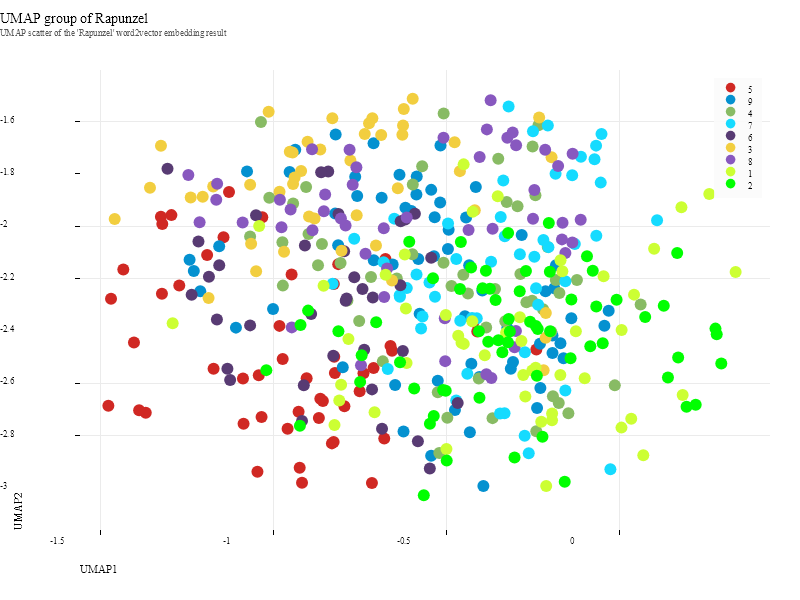

The table this chart was drawn from, first rows:
, dim_1, dim_2, dim_3, dim_4, dim_5, dim_6, dim_7, dim_8, dim_9, label:cluster
There, -1.038, -2.949, 0.7057, -2.9, 2.305, -1.479, 1.778, 0.2257, 0.9363, 5
were, -0.9389, -2.195, 0.6931, -2.615, 2.024, -1.627, 2.022, 0.2816, 2.136, 5
once, -0.5929, -1.953, 1.174, -2.641, 1.597, -1.215, 1.402, 0.5645, 1.83, 9
a, -0.184, -2.661, 1.221, -3.406, 2.035, -1.616, 1.736, 0.3366, 1.95, 4
man, -0.6061, -2.248, -0.02108, -3.773, 1.357, -1.586, 2.119, -0.1677, 1.458, 7
and, -1.059, -2.39, 0.5806, -2.962, 1.686, -0.94, 1.606, -0.175, 0.5373, 6
woman, -0.3585, -2.744, 0.9574, -3.22, 1.72, -1.788, 1.838, 0.3476, 2.222, 4
who, -0.01797, -2.939, 0.5459, -3.19, 1.352, -1.721, 1.561, 0.1554, 1.534, 7
had, -1.196, -1.898, 0.4876, -3.616, 1.204, -0.9493, 1.903, 0.2192, 1.252, 3
long, -0.2605, -2.302, 1.105, -2.527, 1.621, -1.416, 2.013, 0.5981, 1.789, 4
in, -0.7777, -2.295, 0.4389, -2.731, 1.242, -1.095, 1.185, 0.427, 1.992, 4
vain, -0.5899, -2.118, 0.514, -3.314, 2.022, -0.8267, 1.382, 0.3832, 2.182, 4
wished, -0.783, -2.009, 1.297, -3.257, 2.396, -1.33, 2.302, 0.1125, 1.151, 8
for, -0.6272, -1.815, 1.019, -2.507, 1.226, -1.274, 0.9338, 0.268, 1.764, 9
child, -1.348, -1.865, 0.5637, -3.421, 1.154, -0.9047, 1.805, -0.07611, 1.391, 3
At, -0.2339, -2.552, 0.6523, -3.165, 1.908, -0.7016, 1.022, -0.09988, 1.925, 1
length, -0.3117, -2.366, -0.09012, -2.433, 1.503, -1.277, 1.506, 0.1413, 1.44, 2
the, -0.5729, -2.136, 1.301, -2.272, 1.414, -1.23, 1.516, 0.2051, 1.202, 9
hoped, -1.205, -1.996, 1.096, -3.799, 2.015, -1.515, 1.896, 0.1907, 1.469, 8
that, -0.388, -2.257, 0.9026, -3.417, 1.375, -1.806, 1.032, -0.1177, 1.194, 9
God, -0.3626, -2.147, 0.1892, -3.643, 1.136, -1.594, 1.191, 0.3907, 1.312, 7
was, -1.059, -1.853, 0.2008, -3.078, 1.756, -1.399, 1.443, -0.174, 0.4993, 3
about, -0.1752, -2.16, 1.178, -2.831, 1.248, -1.532, 1.681, 0.6954, 1.459, 9
to, 0.01443, -2.408, 0.4836, -2.816, 1.947, -0.843, 1.114, 0.02504, 1.939, 1
grant, 0.2855, -2.402, 0.3277, -2.674, 2.194, -1.393, 1.302, 0.03364, 1.51, 2
her, 0.06938, -2.31, 0.456, -2.993, 2.35, -1.167, 1.543, 0.6362, 1.57, 4
desire, -0.7624, -1.853, 1.037, -3.287, 2.187, -0.936, 2.369, -0.1427, 0.999, 8
These, -0.1989, -2.091, 0.6085, -3.077, 2.368, -1.274, 2.127, 0.5371, 1.819, 4
people, -1.316, -1.704, 0.3883, -3.472, 1.294, -1.156, 1.606, 0.1004, 1.156, 3
little, -0.3748, -1.641, 1.346, -3.39, 1.944, -1.39, 1.959, 0.1349, 1.518, 8
window, -1.36, -2.724, 1.083, -3.242, 1.734, -1.494, 1.894, -0.03037, 1.786, 5
at, -0.2278, -2.403, 0.8741, -2.682, 2.279, -1.707, 1.676, -0.2466, 0.8865, 2
back, -0.6266, -2.275, 0.8814, -3.727, 0.9382, -1.388, 2.036, -0.1661, 1.311, 7
of, -0.0586, -2.047, 0.6188, -3.529, 1.027, -1.536, 1.282, -0.1194, 1.303, 7
their, -0.4631, -2.137, -0.07038, -3.506, 0.9213, -1.671, 1.607, -0.2754, 1.947, 7
house, -0.9131, -2.389, 0.1896, -2.87, 2.172, -1.341, 1.419, -0.2492, 0.7117, 2
from, -0.4873, -2.099, 0.9343, -2.8, 1.445, -1.983, 1.175, -0.4981, 1.508, 9
which, -0.1579, -2.062, 1.33, -2.96, 2.241, -1.427, 2, 0.1314, 0.8872, 8
splendid, -0.6992, -2.721, 0.6155, -3.298, 1.562, -1.019, 2.202, -0.2205, 2.164, 1
garden, -0.6487, -2.487, 0.7848, -2.953, 2.556, -1.202, 2.107, 0.4476, 1.133, 5
could, 0.1908, -2.656, 0.6771, -3.373, 1.639, -1.073, 1.389, -0.4452, 1.693, 1
be, -1.033, -2.011, 0.567, -3.394, 1.044, -0.966, 1.766, -0.5426, 1.672, 1
seen, -0.3237, -2.725, 0.5968, -3.592, 0.9029, -1.416, 1.441, -0.1948, 1.482, 7
full, -0.5001, -1.673, 0.5788, -3.837, 2.011, -1.031, 1.866, -0.09491, 0.7601, 8
most, -0.8149, -2.771, 0.622, -3.082, 1.355, -0.5247, 1.325, -0.3024, 1.627, 1
beautiful, -0.2238, -1.596, 0.2512, -3.323, 1.218, -1.17, 1.692, -0.1112, 1.072, 3
flowers, -0.6801, -1.663, 0.1332, -3.502, 1.23, -1.529, 1.215, 0.209, 0.992, 3
herbs, -0.2795, -2.359, 0.468, -2.739, 1.323, -0.9663, 1.893, -0.6872, 1.49, 1
It, -0.4159, -1.956, 0.6943, -3.731, 1.597, -0.9921, 1.295, -0.3398, 2.157, 1
however, -0.03767, -2.202, 0.3169, -2.512, 1.443, -1.17, 1.663, -0.529, 1.501, 1
surrounded, -0.6257, -2.531, -0.007349, -2.671, 2.299, -1.44, 1.719, -0.2493, 1.21, 2
by, -0.1208, -2.08, 0.59, -3.876, 1.662, -1.294, 1.816, 0.4785, 1.928, 7
high, -0.9087, -2.755, 1.041, -3.3, 1.286, -0.7301, 1.625, -0.2123, 1.213, 6
wall, -0.6754, -2.528, 0.9268, -3.481, 2.007, -1.85, 1.513, 0.615, 1.963, 4
no, 0.2892, -2.424, 0.2834, -2.689, 2.113, -1.376, 1.353, -0.000397, 1.633, 2
one, -0.2142, -2.815, 0.6432, -3.256, 1.929, -2.019, 1.426, -0.1309, 1.512, 2
dared, -0.08559, -2.126, 0.9587, -2.427, 1.746, -1.529, 2.037, 0.1082, 1.343, 2
go, -0.3661, -2.251, 0.696, -3.069, 2.465, -1.326, 1.67, -0.08017, 0.6904, 2
into, -0.6712, -2.822, 1.475, -3.266, 1.747, -1.581, 1.812, 0.2981, 1.5, 5
it, -0.5888, -1.852, 0.5566, -3.275, 1.428, -1.208, 1.467, 0.8827, 1.536, 4
... 401 more rows
